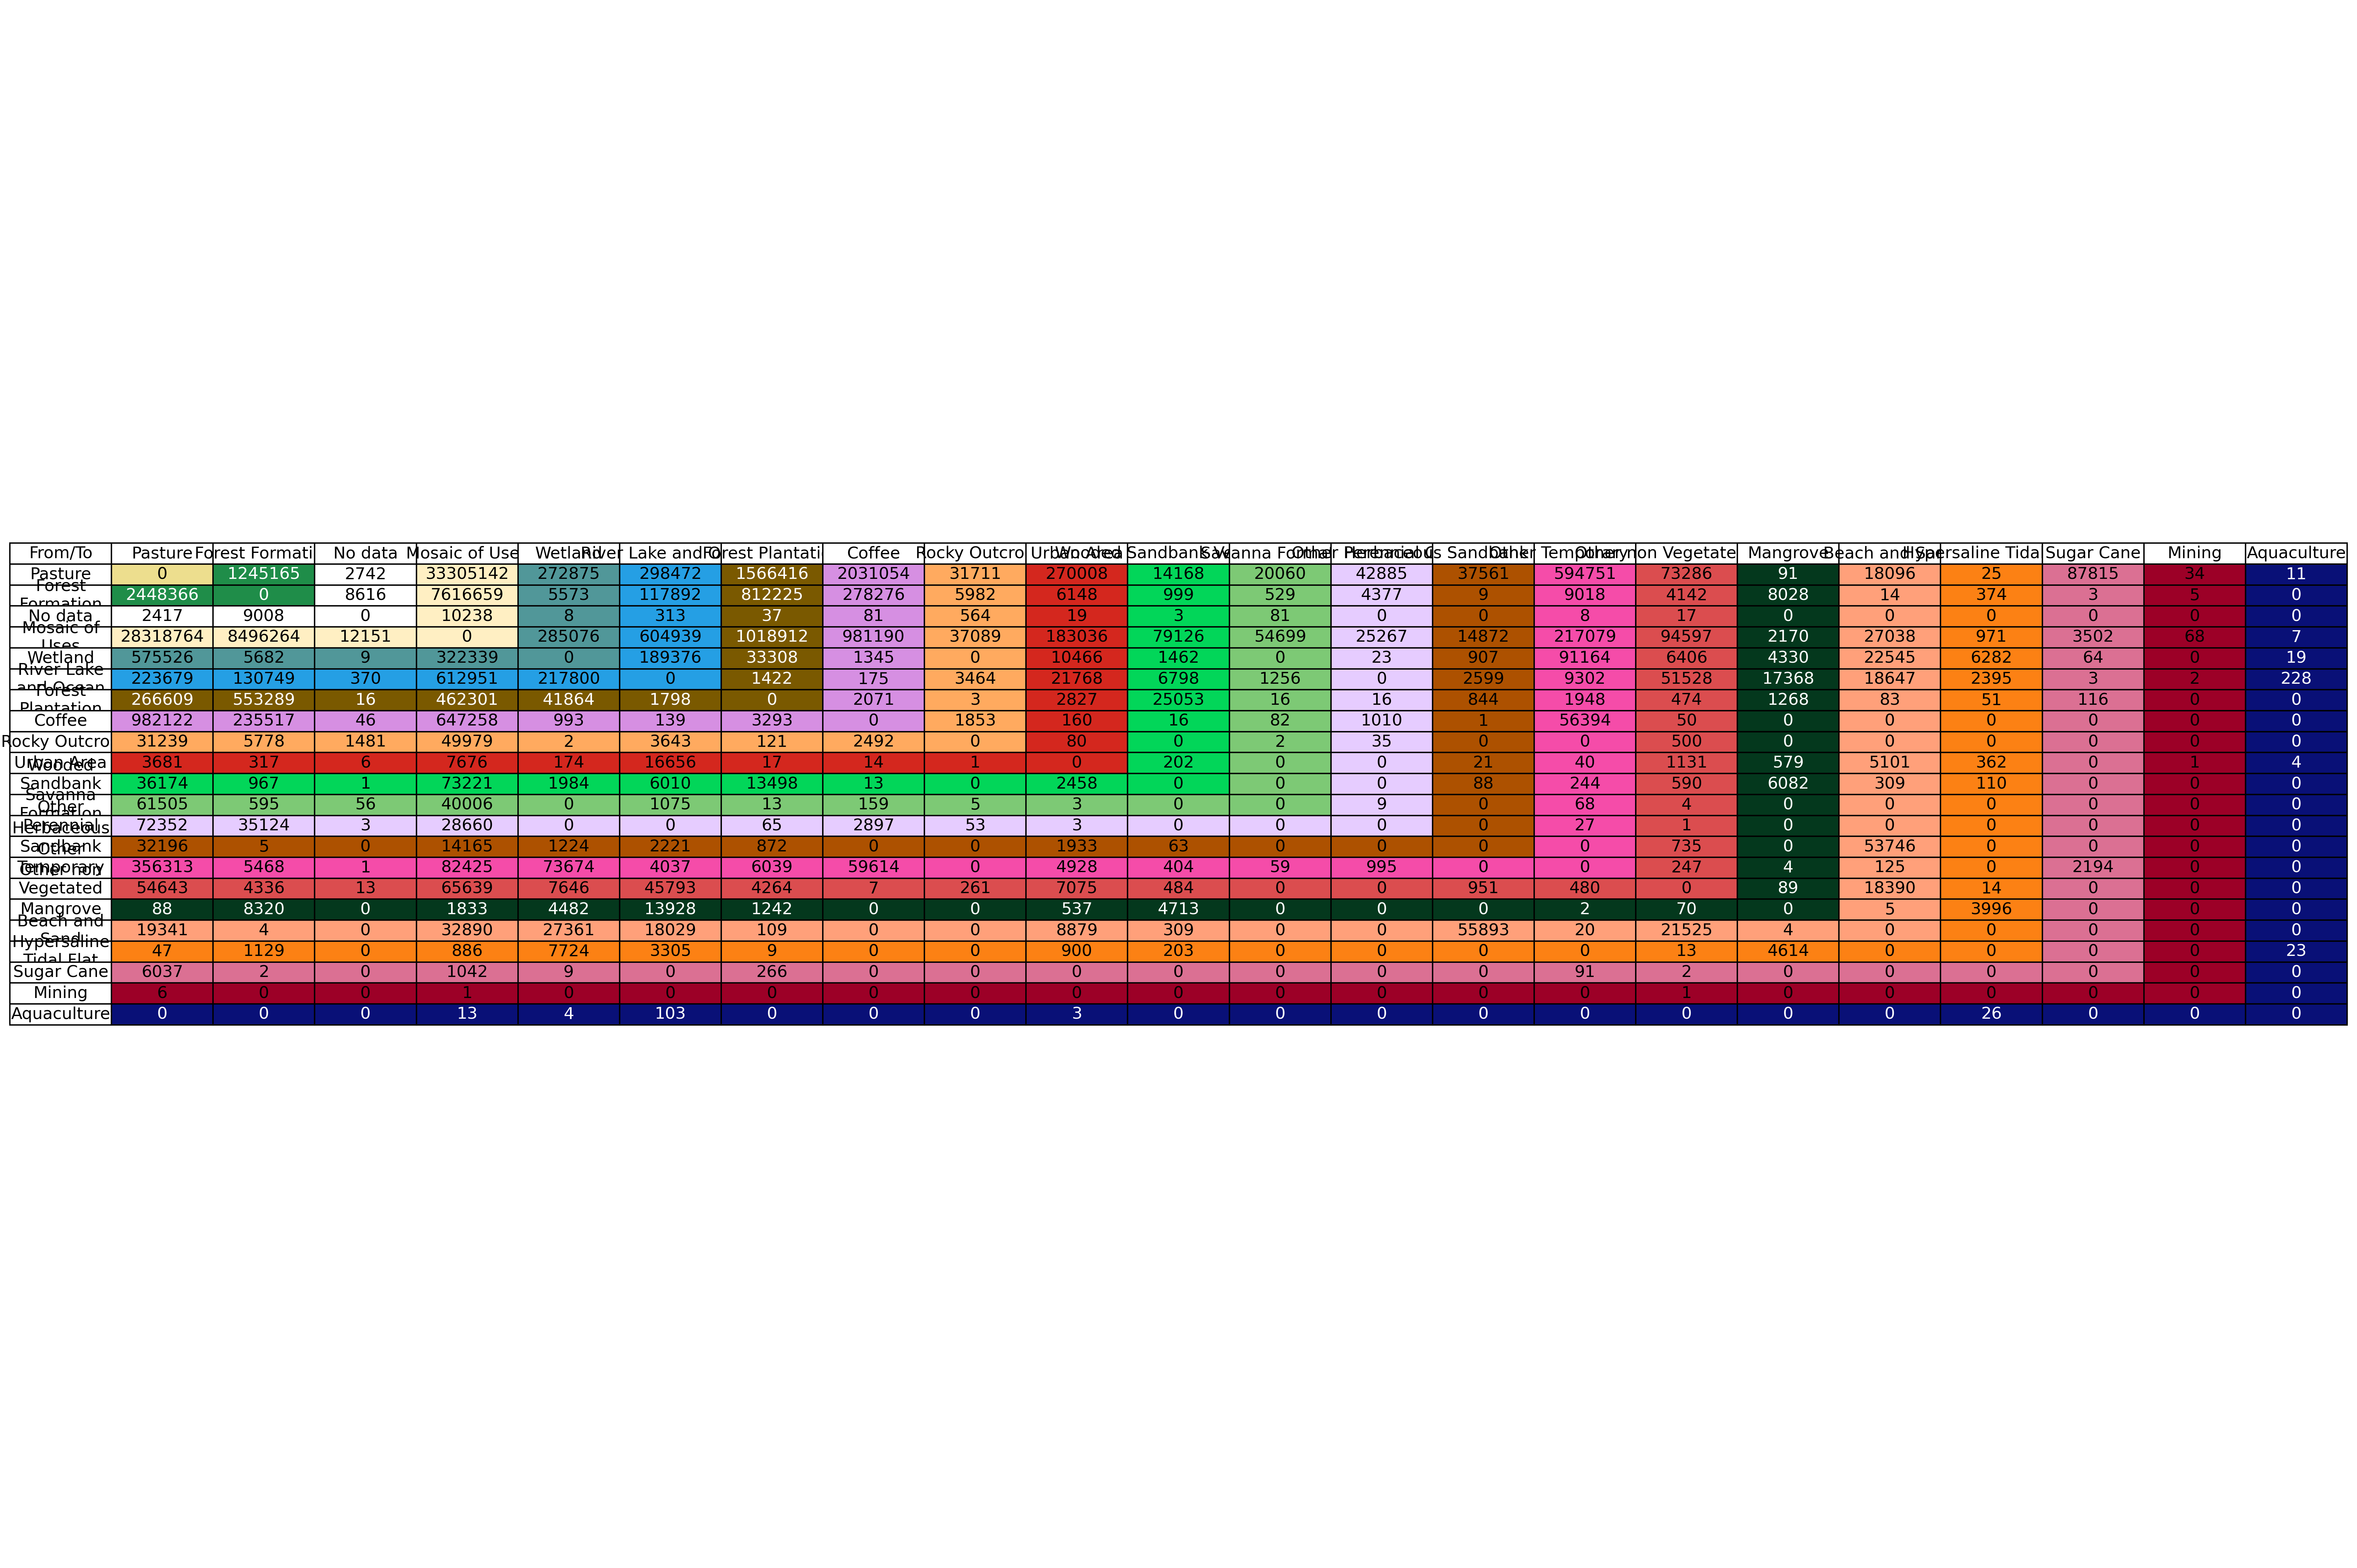

Data behind this chart, as committed beside it:
From_Class, From_Label, To_Class, To_Label, Count
15, Pasture, 3, Forest Formation, 1245165
15, Pasture, 0, No data, 2742
15, Pasture, 21, Mosaic of Uses, 33305142
15, Pasture, 11, Wetland, 272875
15, Pasture, 33, River Lake and Ocean, 298472
15, Pasture, 9, Forest Plantation, 1566416
15, Pasture, 46, Coffee, 2031054
15, Pasture, 29, Rocky Outcrop, 31711
15, Pasture, 24, Urban Area, 270008
15, Pasture, 49, Wooded Sandbank Vegetation, 14168
15, Pasture, 4, Savanna Formation, 20060
15, Pasture, 48, Other Perennial Crops, 42885
15, Pasture, 50, Herbaceous Sandbank Vegetation, 37561
15, Pasture, 41, Other Temporary Crops, 594751
15, Pasture, 25, Other non Vegetated Areas, 73286
15, Pasture, 5, Mangrove, 91
15, Pasture, 23, Beach and Sand, 18096
15, Pasture, 32, Hypersaline Tidal Flat, 25
15, Pasture, 20, Sugar Cane, 87815
15, Pasture, 30, Mining, 34
15, Pasture, 31, Aquaculture, 11
3, Forest Formation, 15, Pasture, 2448366
3, Forest Formation, 0, No data, 8616
3, Forest Formation, 21, Mosaic of Uses, 7616659
3, Forest Formation, 11, Wetland, 5573
3, Forest Formation, 33, River Lake and Ocean, 117892
3, Forest Formation, 9, Forest Plantation, 812225
3, Forest Formation, 46, Coffee, 278276
3, Forest Formation, 29, Rocky Outcrop, 5982
3, Forest Formation, 24, Urban Area, 6148
3, Forest Formation, 49, Wooded Sandbank Vegetation, 999
3, Forest Formation, 4, Savanna Formation, 529
3, Forest Formation, 48, Other Perennial Crops, 4377
3, Forest Formation, 50, Herbaceous Sandbank Vegetation, 9
3, Forest Formation, 41, Other Temporary Crops, 9018
3, Forest Formation, 25, Other non Vegetated Areas, 4142
3, Forest Formation, 5, Mangrove, 8028
3, Forest Formation, 23, Beach and Sand, 14
3, Forest Formation, 32, Hypersaline Tidal Flat, 374
3, Forest Formation, 20, Sugar Cane, 3
3, Forest Formation, 30, Mining, 5
0, No data, 15, Pasture, 2417
0, No data, 3, Forest Formation, 9008
0, No data, 21, Mosaic of Uses, 10238
0, No data, 11, Wetland, 8
0, No data, 33, River Lake and Ocean, 313
0, No data, 9, Forest Plantation, 37
0, No data, 46, Coffee, 81
0, No data, 29, Rocky Outcrop, 564
0, No data, 24, Urban Area, 19
0, No data, 49, Wooded Sandbank Vegetation, 3
0, No data, 4, Savanna Formation, 81
0, No data, 41, Other Temporary Crops, 8
0, No data, 25, Other non Vegetated Areas, 17
21, Mosaic of Uses, 15, Pasture, 28318764
21, Mosaic of Uses, 3, Forest Formation, 8496264
21, Mosaic of Uses, 0, No data, 12151
21, Mosaic of Uses, 11, Wetland, 285076
21, Mosaic of Uses, 33, River Lake and Ocean, 604939
21, Mosaic of Uses, 9, Forest Plantation, 1018912
... 246 more rows
